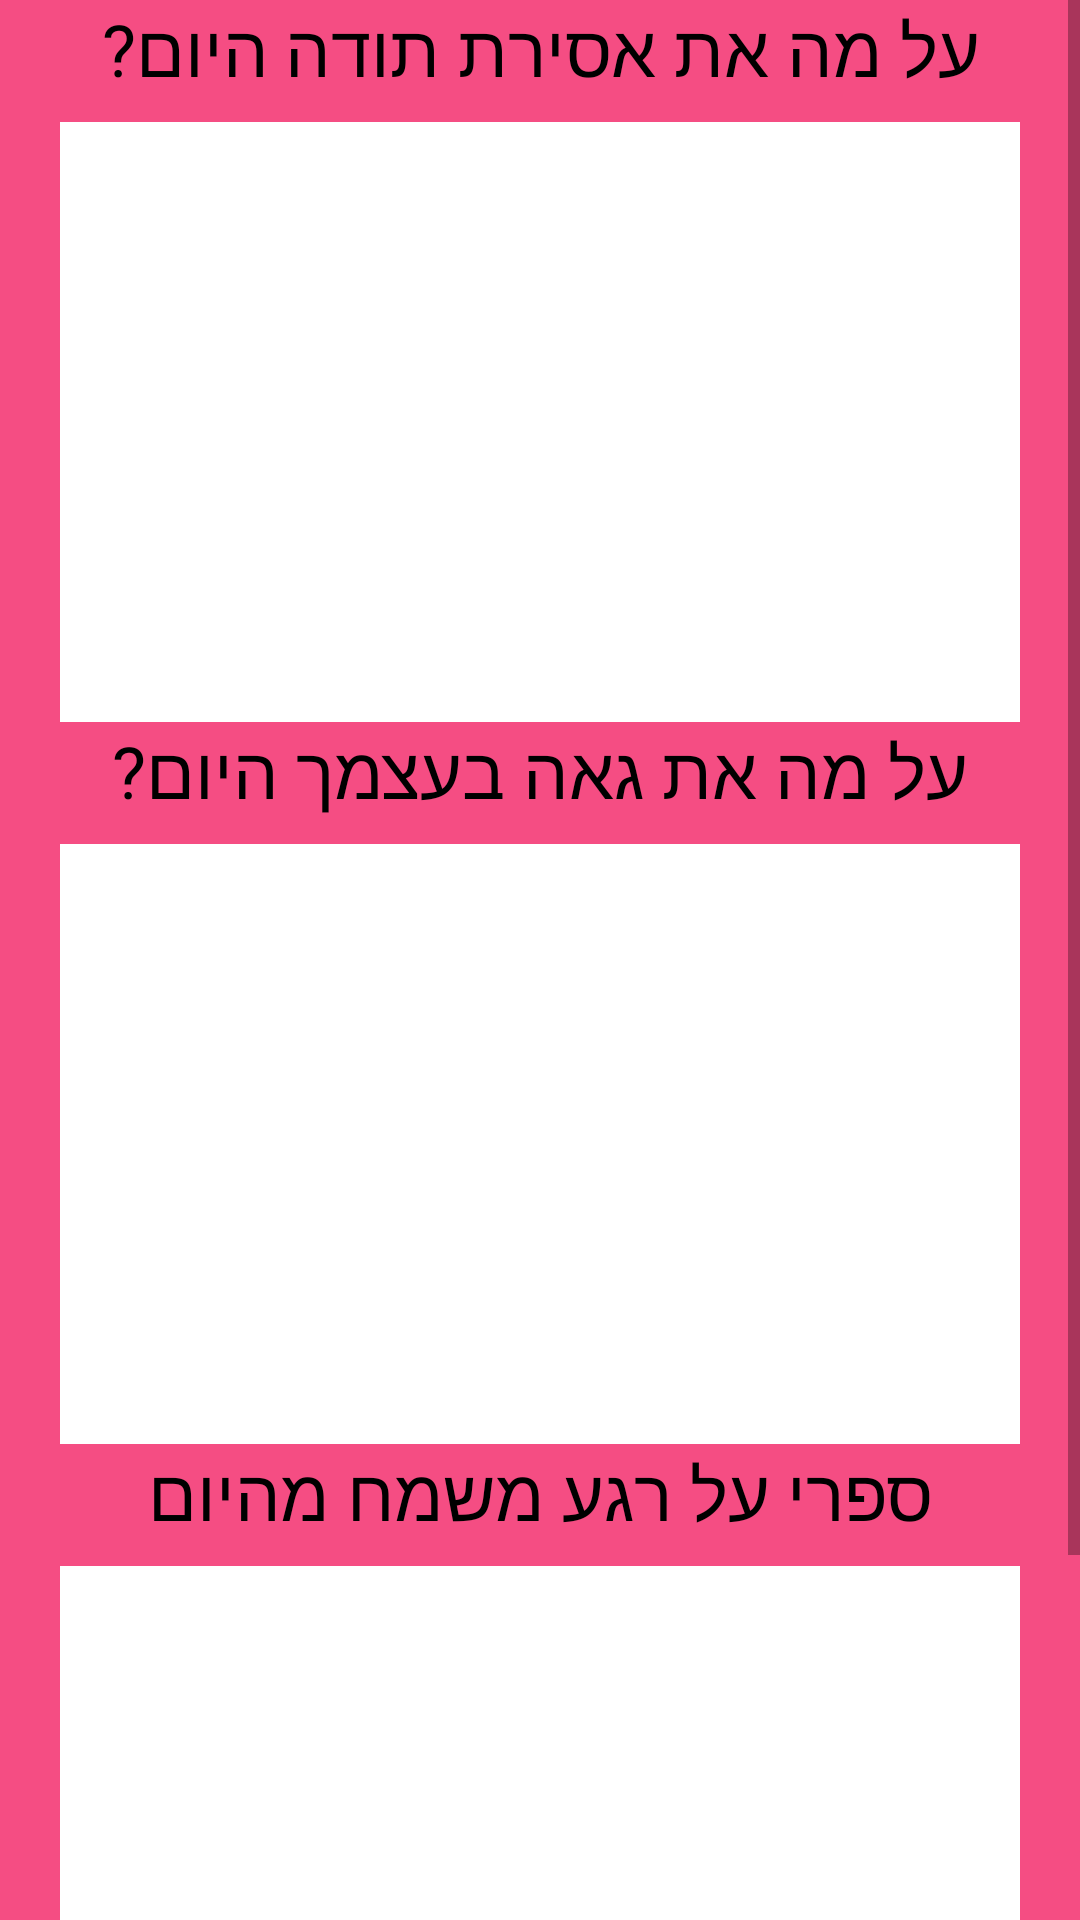

Android layout source for this screen:
<!-- AndroidManifest.xml: application theme AppTheme -->
<!-- res/layout/night_ceremony_do.xml -->
<?xml version="1.0" encoding="utf-8"?>
<LinearLayout xmlns:android="http://schemas.android.com/apk/res/android"
    xmlns:app="http://schemas.android.com/apk/res-auto"
    xmlns:tools="http://schemas.android.com/tools"
    android:layout_width="match_parent"
    android:layout_height="match_parent"
    android:background="@color/pink"
    android:orientation="vertical">


        <ScrollView
            android:id="@+id/nightCeremionyViewMainScroller"
            android:layout_width="match_parent"
            android:layout_height="match_parent"
            android:scrollbars="vertical"
            android:fillViewport="true">

    <LinearLayout
        android:layout_width="match_parent"
        android:layout_height="match_parent"
        android:background="@color/pink"
        android:orientation="vertical">

    <TextView
        android:id="@+id/nightCeremionyDoQuestion1"
        android:layout_width="match_parent"
        android:layout_height="wrap_content"
        android:background="@color/pink"
        android:gravity="center"
        android:paddingBottom="8dp"
        android:text="@string/nightquestion1"
        android:textAlignment="center"
        android:textColor="@color/black"
        android:textSize="24sp" />

        <android.support.v4.widget.NestedScrollView
        android:id="@+id/nightCeremionyDoQ1Scroller"
        android:layout_width="match_parent"
        android:layout_height="200dp"
        android:scrollbars="vertical"
            android:layout_marginLeft="20dp"
            android:layout_marginRight="20dp"
        android:fillViewport="true">

        <EditText
            android:id="@+id/nightCeremionyDoQ1Input"
            android:layout_width="match_parent"
            android:layout_height="50dp"
            android:background="@color/white"
            android:fontFamily="sans-serif"
            android:gravity="center"
            android:imeOptions="actionUnspecified"
            android:inputType="textMultiLine"
            android:textColor="@color/black"
            android:textColorHint="@color/TextHintColor"
            android:textSize="15sp"
            />


            </android.support.v4.widget.NestedScrollView>


    <TextView
        android:id="@+id/nightCeremionyViewQuestion2"
        android:layout_width="match_parent"
        android:layout_height="wrap_content"
        android:background="@color/pink"
        android:gravity="center"
        android:paddingBottom="8dp"
        android:text="@string/nightquestion2"
        android:textAlignment="center"
        android:textColor="@color/black"
        android:textSize="24sp" />

        <android.support.v4.widget.NestedScrollView
        android:id="@+id/nightCeremionyViewQ2Scroller"
        android:layout_width="match_parent"
        android:layout_height="200dp"
        android:scrollbars="vertical"
        android:layout_marginLeft="20dp" android:layout_marginRight="20dp"
        android:fillViewport="true">

        <EditText
            android:id="@+id/nightCeremionyDoQ2Input"
            android:layout_width="match_parent"
            android:layout_height="50dp"
            android:background="@color/white"
            android:fontFamily="sans-serif"
            android:gravity="center"
            android:imeOptions="actionUnspecified"
            android:inputType="textMultiLine"
            android:textColor="@color/black"

            android:textSize="15sp" />

        </android.support.v4.widget.NestedScrollView>

        <TextView
            android:id="@+id/nightCeremionyViewQuestion3"
            android:layout_width="match_parent"
            android:layout_height="wrap_content"
            android:background="@color/pink"
            android:gravity="center"
            android:paddingBottom="8dp"
            android:text="@string/nightquestion3"
            android:textAlignment="center"
            android:textColor="@color/black"
            android:textSize="24sp" />

        <android.support.v4.widget.NestedScrollView
            android:id="@+id/nightCeremionyViewQ3Scroller"
            android:layout_width="match_parent"
            android:layout_height="200dp"
            android:scrollbars="vertical"
            android:layout_marginLeft="20dp"
            android:layout_marginRight="20dp"
            android:fillViewport="true">

            <EditText
                android:id="@+id/nightCeremionyDoQ3Input"
                android:layout_width="match_parent"
                android:layout_height="50dp"
                android:background="@color/white"
                android:fontFamily="sans-serif"
                android:gravity="center"
                android:imeOptions="actionUnspecified"
                android:inputType="textMultiLine"
                android:textColor="@color/black"

                android:textSize="15sp" />

        </android.support.v4.widget.NestedScrollView>

    <Button
        android:id="@+id/nightCeremionyViewContinueButton"
        android:layout_width="match_parent"
        android:layout_height="wrap_content"
        android:textAlignment="center"
        android:text="@string/goodnight"
        android:layout_marginTop="20dp"
        android:layout_marginLeft="20dp"
        android:layout_marginRight="20dp"
        android:layout_below="@+id/nightCeremionyViewQ3Scroller"
        />

          </LinearLayout>

        </ScrollView>

    </LinearLayout>
<!-- resources referenced by this layout -->
<resources>
  <color name="TextHintColor">#7ff85473</color>
  <color name="black">#000000</color>
  <color name="pink">#f54d83</color>
  <color name="white">#ffffff</color>
  <string name="goodnight">לילה טוב</string>
  <string name="nightquestion1">על מה את אסירת תודה היום?</string>
  <string name="nightquestion2">על מה את גאה בעצמך היום?</string>
  <string name="nightquestion3">ספרי על רגע משמח מהיום</string>
  <style name="AppTheme" parent="Theme.AppCompat.Light.NoActionBar">
          
          <item name="colorPrimary">@color/colorPrimary</item>
          <item name="colorPrimaryDark">@color/colorPrimaryDark</item>
          <item name="colorAccent">@color/colorAccent</item>
      </style>
  <color name="colorPrimary">#f85473</color>
  <color name="colorPrimaryDark">#F85473</color>
  <color name="colorAccent">#ff4081</color>
</resources>
